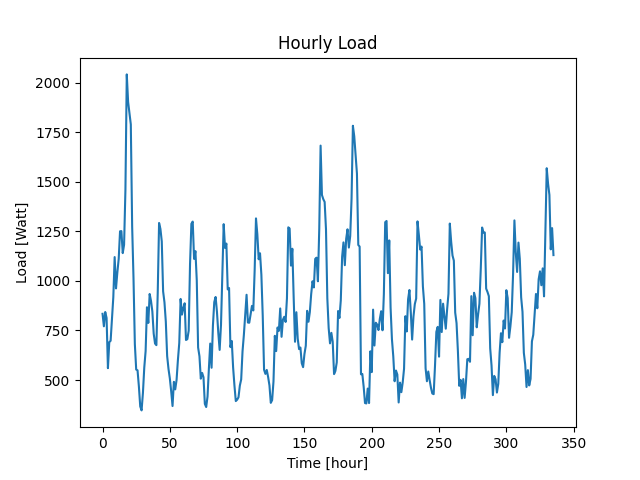

The data file committed next to this chart (first rows):
Time (Hour), Load (W)
0, 834
1, 771
2, 843
3, 813
4, 560
5, 691
6, 698
7, 807
8, 918
9, 1120
10, 962
11, 1043
12, 1111
13, 1250
14, 1251
15, 1140
16, 1182
17, 1459
18, 2041
19, 1902
20, 1844
21, 1789
22, 1274
23, 1014
24, 681
25, 553
26, 549
27, 468
28, 367
29, 347
30, 435
31, 563
32, 646
33, 867
34, 788
35, 934
36, 899
37, 846
38, 734
39, 684
40, 676
41, 941
42, 1292
43, 1262
44, 1199
45, 947
46, 892
47, 795
48, 621
49, 556
50, 508
51, 443
52, 369
53, 491
54, 453
55, 501
56, 602
57, 687
58, 909
59, 830
... 276 more rows
